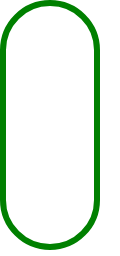
t = 0.00 s
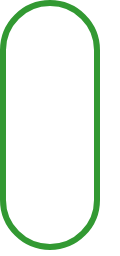
t = 0.38 s
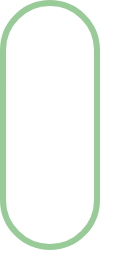
t = 1.13 s
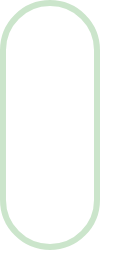
t = 1.50 s
t = 1.88 s: frame unchanged from t = 1.13 s, image omitted
t = 2.63 s: frame unchanged from t = 0.38 s, image omitted

The animated SVG that drew these frames (rendered in a browser with its animation timeline set to each time). Animation: 1 SMIL element (animate=1); one cycle of 3.00 s, repeats indefinitely.

<svg width="120" height="256" xmlns="http://www.w3.org/2000/svg"><g transform="translate(0)"><g style="stroke:green;stroke-width:6;"><g style="fill:transparent;"><rect x="3" y="3" width="94" height="244" rx="47" ry="47"><animate attributeName="opacity" attributeType="XML" values="1; .2; 1" begin="0s" dur="3s" repeatCount="indefinite"></animate></rect></g></g></g></svg>
